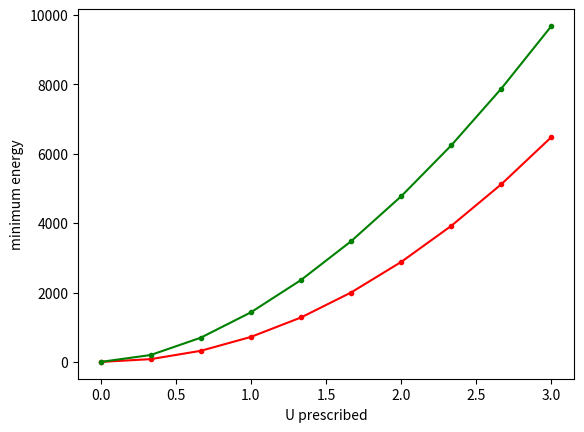

Reproduce this figure in Python.
import numpy as np

class QuadraticFunc:
    def __init__(self, A, b):
        self.A = A
        self.b = b
    
    def getInitialGuess(self):
        return self.b/np.diag(self.A)
        
    def func(self,x):
        return 0.5*np.dot(x,np.matmul(self.A,x)) - np.dot(self.b,x)

    def gradFunc(self,x):
        return np.matmul(self.A,x) - self.b
        
    def hessFunc(self,x):
        return self.A
        
    def trueMinFunc(self):
        xsol = np.linalg.solve(self.A, self.b)
        return self.func(xsol)
        
class LinearElasticFunc:
    def __init__(self, N, Umax=2., E=None):
        self.N =N
        self.Umax=Umax
        self.L=1./(N+1)
        if E is None:
            self.E =np.ones(N+1)*1e3
        else:
            self.E  = E
    def getInitialGuess(self):
        x0 = np.zeros(self.N)
        b = self.gradFunc(x0)
        H = self.hessFunc(x0)
        return -b/np.diag(H)
        
    def func(self,x):
        allX = [0]+x.tolist()+[self.Umax]
        func = 0
        for i in range(self.N+1):
            lam = 1+(allX[i+1]-allX[i])/self.L
            func += self.L*0.5*self.E[i]*(lam-1)*(lam-1)
        return func

    def gradFunc(self,x):
        allX = [0]+x.tolist()+[self.Umax]
        grad = np.zeros(self.N)
        for i in range(self.N+1):
            lam = 1+(allX[i+1]-allX[i])/self.L
            if i==0:
                grad[0] += self.L*self.E[i]*(lam-1)*(1./self.L)
            elif i == self.N:
                grad[self.N-1] += self.L*self.E[i]*(lam-1)*(-1/self.L)
            else:
                grad[i-1] += self.L*self.E[i]*(lam-1)*(-1/self.L)
                grad[i] += self.L*self.E[i]*(lam-1)*(1/self.L)
        return grad
        
    def hessFunc(self,x):
        allX = [0]+x.tolist()+[self.Umax]
        H = np.zeros((self.N,self.N))
        for i in range(self.N+1):
            lam = 1+(allX[i+1]-allX[i])/self.L
            if i==0:
                H[0,0] += self.L*self.E[i]*(1)*(1/self.L)*(1/self.L)
            elif i == self.N:
                H[self.N-1,self.N-1] += self.L*self.E[i]*(1)*(1/self.L)*(1/self.L)
            else:
                H[i-1,i-1] += self.L*self.E[i]*(1)*(-1/self.L)*(-1/self.L)
                H[i-1,i] +=  self.L*self.E[i]*(1)*(-1/self.L)*(1/self.L)
                H[i,i-1] += self.L*self.E[i]*(1)*(1/self.L)*(-1/self.L)
                H[i,i] += self.L*self.E[i]*(1)*(1/self.L)*(1/self.L)
        return H
        
    def trueMinFunc(self):
        x = np.zeros(self.N)
        tol = 1e-12
        abstol = 1e-12
        norm0 = None
        iterIndex=0
        while True:
            iterIndex +=1
            if iterIndex > 50:
                raise RuntimeError("solution does not converge")
            g = self.gradFunc(x)
            norm = np.linalg.norm(g,np.inf)    
            if norm0 is None:
                norm0 = norm
            print(f"ITER {iterIndex}: relative error = {norm/norm0:.6e} absolute error = {norm:.6e}")
            if norm < abstol:
                print("convergence by absolute tolerance")
                return self.func(x)
            elif norm< tol* norm0:
                print("convergence by relative tolerance")
                print("unknown=",x)
                print("strain=",np.diff(np.array([0]+x.tolist()+[self.Umax]))/self.L)
                print("stress=",self.E*np.diff(np.array([0]+x.tolist()+[self.Umax]))/self.L)
                return self.func(x)
            else:
                # update H
                H = self.hessFunc(x)
                x -= np.linalg.solve(H, g)
        
        
class IncompressibleMooneyRivlinFunc:
    def __init__(self, N, Umax=2., E=None):
        self.N =N
        self.Umax=Umax
        self.L=1./(N+1)
        if E is None:
            self.E =np.ones(N+1)*1e3
        else:
            self.E  = E
        
    def getInitialGuess(self):
        x0 = np.zeros(self.N)
        b = self.gradFunc(x0)
        H = self.hessFunc(x0)
        return -b/np.diag(H)
        
    def func(self,x):
        allX = [0]+x.tolist()+[self.Umax]
        func = 0
        for i in range(self.N+1):
            lam = 1+(allX[i+1]-allX[i])/self.L
            func += self.L*self.E[i]*(0.5*lam**2+1./lam-3./2.)
        return func

    def gradFunc(self,x):
        allX = [0]+x.tolist()+[self.Umax]
        grad = np.zeros(self.N)
        for i in range(self.N+1):
            lam = 1+(allX[i+1]-allX[i])/self.L
            if i==0:
                grad[0] += self.L*self.E[i]*(lam-1./lam/lam)*(1./self.L)
            elif i == self.N:
                grad[self.N-1] += self.L*self.E[i]*(lam-1./lam/lam)*(-1/self.L)
            else:
                grad[i-1] += self.L*self.E[i]*(lam-1./lam/lam)*(-1/self.L)
                grad[i] += self.L*self.E[i]*(lam-1./lam/lam)*(1/self.L)
        return grad
        
    def hessFunc(self,x):
        allX = [0]+x.tolist()+[self.Umax]
        H = np.zeros((self.N,self.N))
        for i in range(self.N+1):
            lam = 1+(allX[i+1]-allX[i])/self.L
            if i==0:
                H[0,0] += self.L*self.E[i]*(1+2./lam/lam/lam)*(1/self.L)*(1/self.L)
            elif i == self.N:
                H[self.N-1,self.N-1] += self.L*self.E[i]*(1+2./lam/lam/lam)*(1/self.L)*(1/self.L)
            else:
                H[i-1,i-1] += self.L*self.E[i]*(1+2./lam/lam/lam)*(-1/self.L)*(-1/self.L)
                H[i-1,i] +=  self.L*self.E[i]*(1+2./lam/lam/lam)*(-1/self.L)*(1/self.L)
                H[i,i-1] += self.L*self.E[i]*(1+2./lam/lam/lam)*(1/self.L)*(-1/self.L)
                H[i,i] += self.L*self.E[i]*(1+2./lam/lam/lam)*(1/self.L)*(1/self.L)
        return H
        
    def trueMinFunc(self):
        x = np.zeros(self.N)
        tol = 1e-12
        abstol = 1e-12
        norm0 = None
        iterIndex=0
        while True:
            iterIndex +=1
            if iterIndex > 50:
                raise RuntimeError("solution does not converge")
            g = self.gradFunc(x)
            norm = np.linalg.norm(g,np.inf)    
            if norm0 is None:
                norm0 = norm
            print(f"ITER {iterIndex}: relative error = {norm/norm0:.6e} absolute error = {norm:.6e}")
            if norm < abstol:
                print("convergence by absolute tolerance")
                return self.func(x)
            elif norm< tol* norm0:
                print("convergence by relative tolerance")
                print("unknown=",x)
                alll=1+np.diff(np.array([0]+x.tolist()+[self.Umax]))/self.L
                sig = self.E*(alll-1/alll**2)
                print("strain=",alll)
                print("stress=",sig)
                return self.func(x)
            else:
                # update H
                H = self.hessFunc(x)
                x -= np.linalg.solve(H, g)
        
        
if __name__ == "__main__":
    import matplotlib.pyplot as plt
    
    vv = np.linspace(0,3, 10)
    minElastic = vv*0
    minNonLinear = vv*0
    N = 100
    E = (np.random.rand(N+1)+1)*1e3
    for i in range(1,len(vv)):
        func = LinearElasticFunc(N, Umax=vv[i],E=E)
        minFunc = func.trueMinFunc()
        print(f"minimum value = {minFunc}")
        minElastic[i]=minFunc
        
        
        func = IncompressibleMooneyRivlinFunc(N, Umax=vv[i], E=E)
        minFunc = func.trueMinFunc()
        print(f"minimum value = {minFunc}")
        minNonLinear[i]=minFunc
        
    
    plt.figure()
    plt.plot(vv,minElastic,'r.-',label="linear elastic")
    plt.plot(vv,minNonLinear,'g.-',label="linear elastic")
    plt.xlabel("U prescribed")
    plt.ylabel("minimum energy")
    plt.show()
